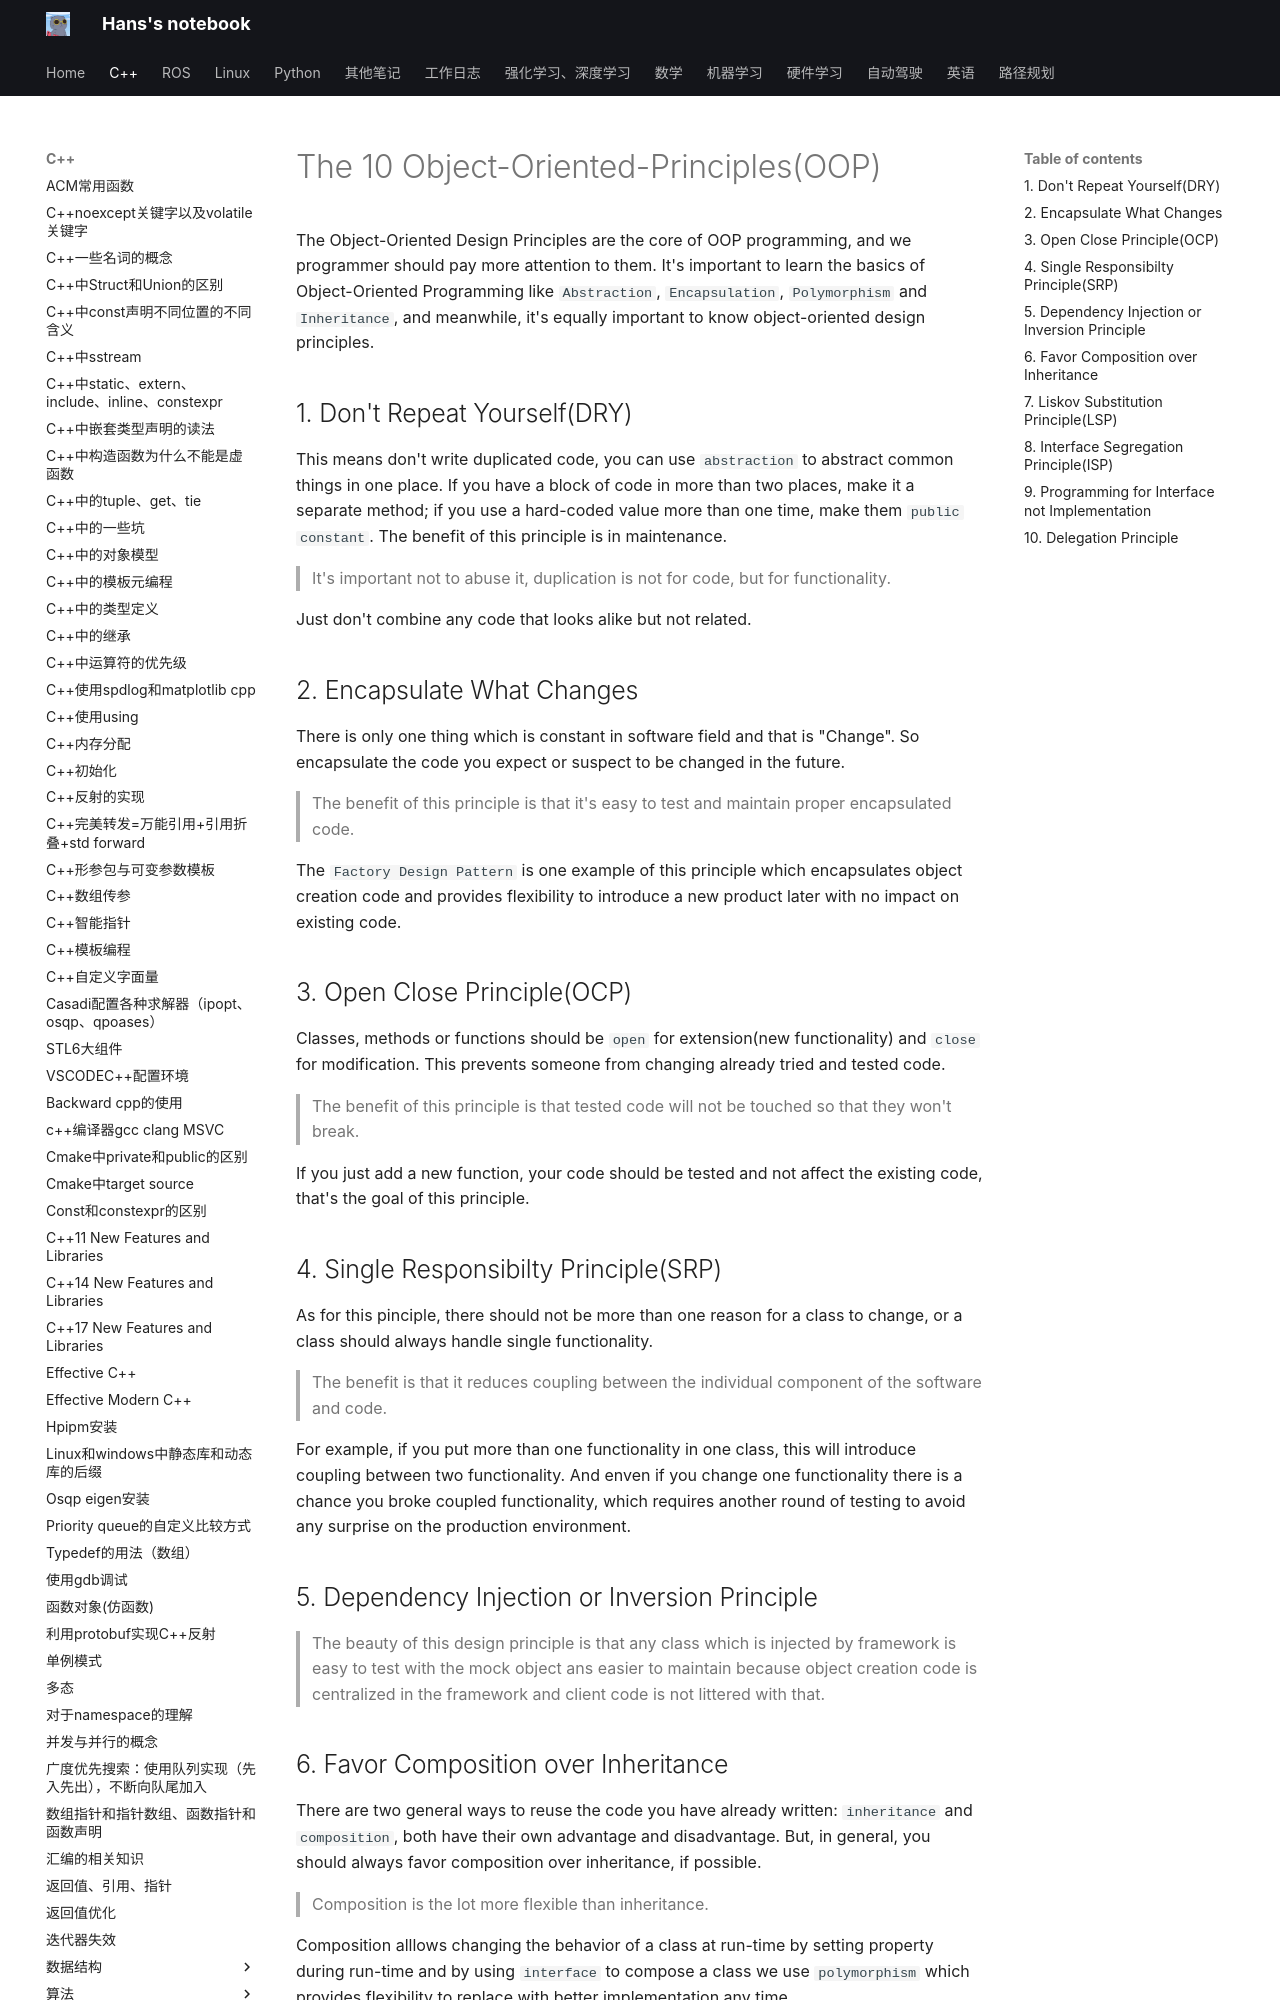

repository: hs867785578/my_note · page: C++/系统设计/oop10/index.html · generator: mkdocs

# The 10 Object-Oriented-Principles(OOP)

The Object-Oriented Design Principles are the core of OOP programming, and we programmer should pay more attention to them.
It's important to learn the basics of Object-Oriented Programming like `Abstraction`, `Encapsulation`, `Polymorphism` and `Inheritance`, and meanwhile, it's equally important to know object-oriented design principles.

## 1. Don't Repeat Yourself(DRY)
This means don't write duplicated code, you can use `abstraction` to abstract common things in one place.
If you have a block of code in more than two places, make it a separate method; if you use a hard-coded value more than one time, make them `public constant`. The benefit of this principle is in maintenance.
> It's important not to abuse it, duplication is not for code, but for functionality.

Just don't combine any code that looks alike but not related.

## 2. Encapsulate What Changes
There is only one thing which is constant in software field and that is "Change". So encapsulate the code you expect or suspect to be changed in the future.
> The benefit of this principle is that it's easy to test and maintain proper encapsulated code.

The `Factory Design Pattern` is one example of this principle which encapsulates object creation code and provides flexibility to introduce a new product later with no impact on existing code.

## 3. Open Close Principle(OCP)
Classes, methods or functions should be `open` for extension(new functionality) and `close` for modification. This prevents someone from changing already tried and tested code.

> The benefit of this principle is that tested code will not be touched so that they won't break.

If you just add a new function, your code should be tested and not affect the existing code, that's the goal of this principle.

## 4. Single Responsibilty Principle(SRP)
As for this pinciple, there should not be more than one reason for a class to change, or a class should always handle single functionality.

> The benefit is that it reduces coupling between the individual component of the software and code.

For example, if you put more than one functionality in one class, this will introduce coupling between two functionality. And enven if you change one functionality there is a chance you broke coupled functionality, which requires another round of testing to avoid any surprise on the production environment.

## 5. Dependency Injection or Inversion Principle

> The beauty of this design principle is that any class which is injected by framework is easy to test with the mock object ans easier to maintain because object creation code is centralized in the framework and client code is not littered with that.
